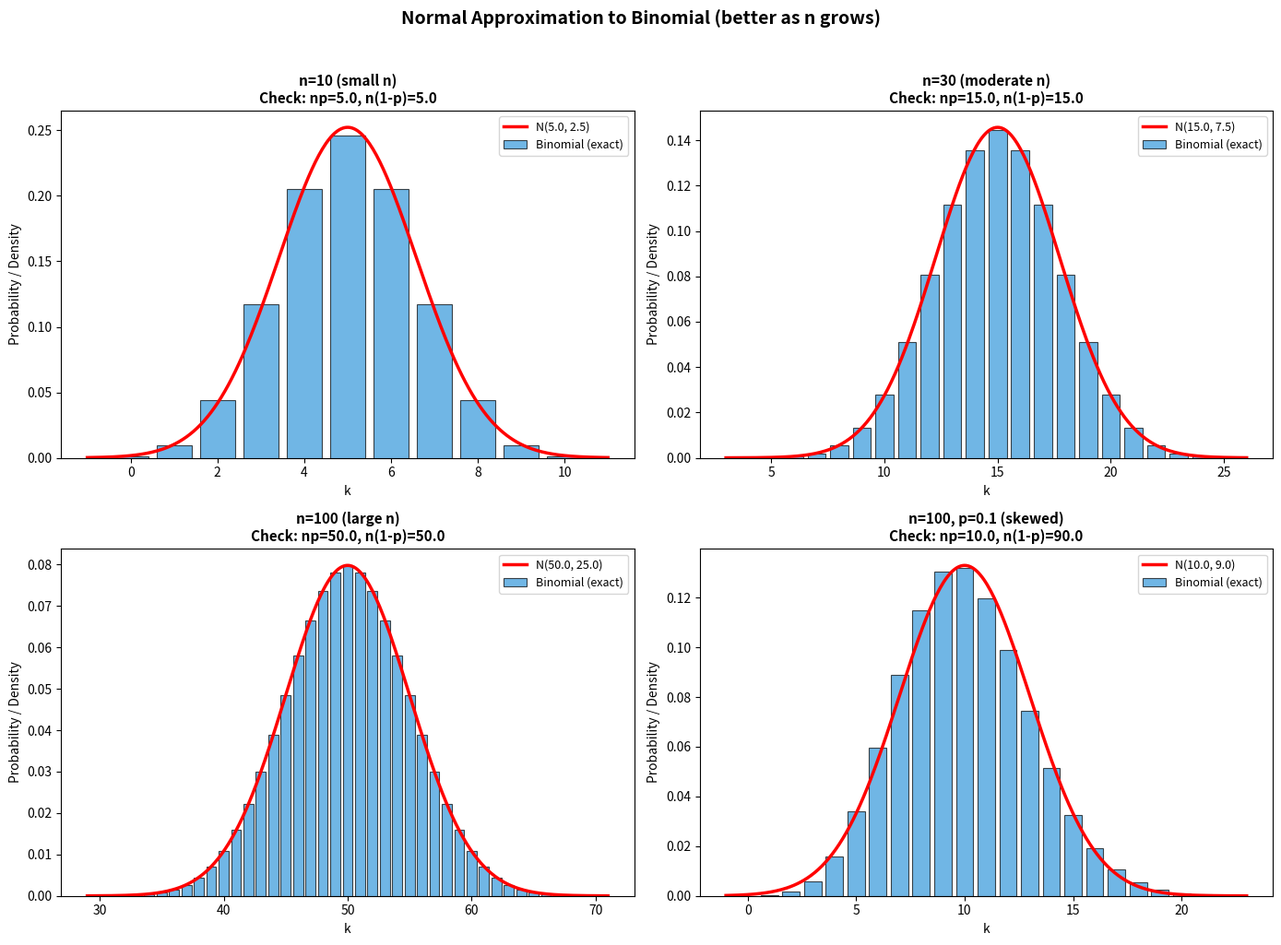
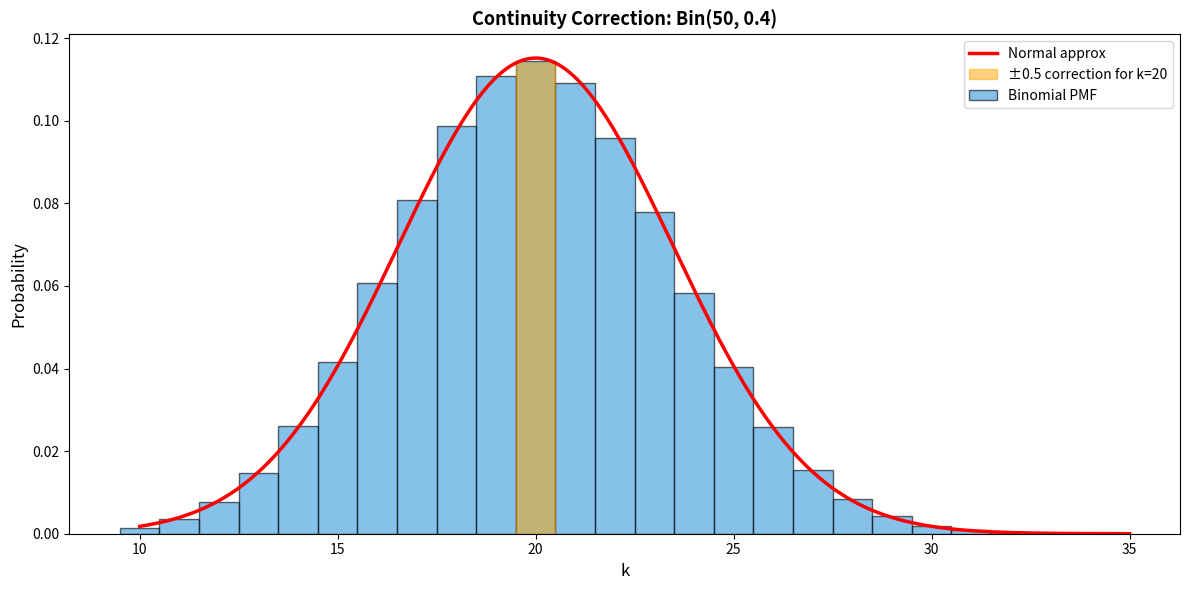
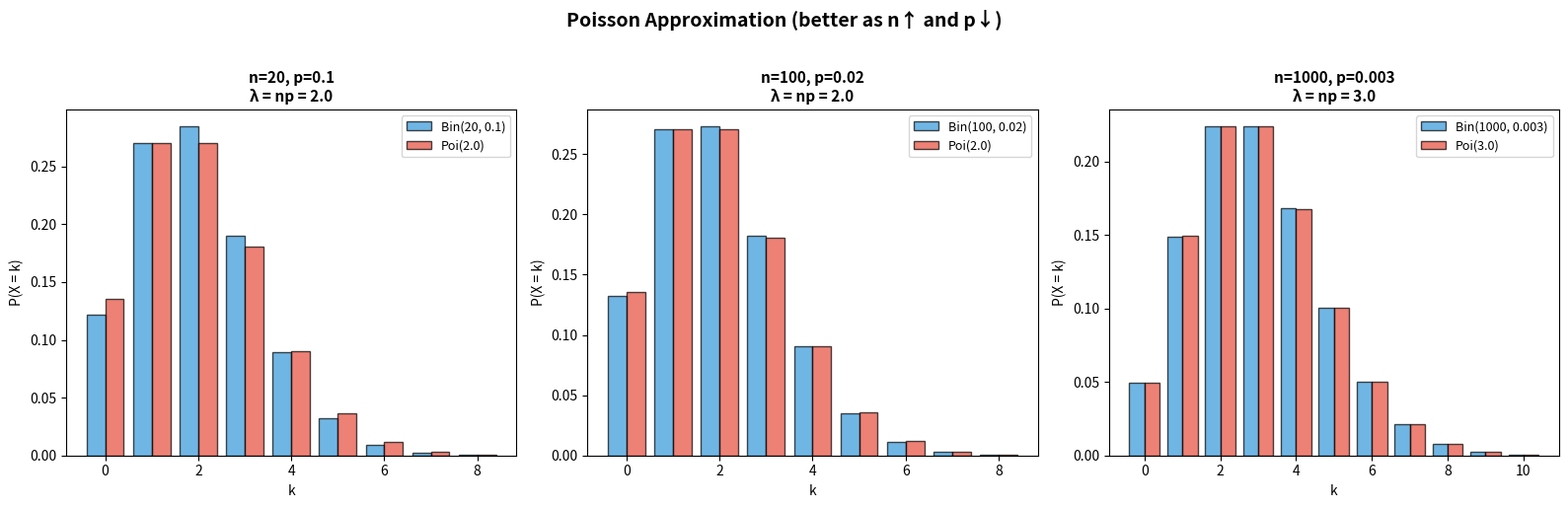

Write the Python code that produced these figures, in order.
import numpy as np
import matplotlib.pyplot as plt
from scipy import stats

print("Libraries loaded!")

fig, axes = plt.subplots(2, 2, figsize=(14, 10))

configs = [
    (10, 0.5, "n=10 (small n)"),
    (30, 0.5, "n=30 (moderate n)"),
    (100, 0.5, "n=100 (large n)"),
    (100, 0.1, "n=100, p=0.1 (skewed)"),
]

for ax, (n, p, title) in zip(axes.flat, configs):
    rv_bin = stats.binom(n, p)
    mu, var = n * p, n * p * (1 - p)
    rv_norm = stats.norm(mu, np.sqrt(var))
    
    x = np.arange(max(0, int(mu - 4*np.sqrt(var))), min(n, int(mu + 4*np.sqrt(var))) + 1)
    x_cont = np.linspace(x[0] - 1, x[-1] + 1, 300)
    
    ax.bar(x, rv_bin.pmf(x), color='#3498db', edgecolor='black', linewidth=0.8,
           alpha=0.7, label='Binomial (exact)')
    ax.plot(x_cont, rv_norm.pdf(x_cont), 'r-', linewidth=2.5,
            label=f'N({mu:.1f}, {var:.1f})')
    ax.set_title(f'{title}\nCheck: np={n*p:.1f}, n(1-p)={n*(1-p):.1f}',
                 fontsize=11, fontweight='bold')
    ax.set_xlabel('k')
    ax.set_ylabel('Probability / Density')
    ax.legend(fontsize=9)

plt.suptitle('Normal Approximation to Binomial (better as n grows)',
             fontsize=14, fontweight='bold', y=1.02)
plt.tight_layout()
plt.show()

# Continuity correction example
n, p = 50, 0.4
rv_bin = stats.binom(n, p)
mu, sigma = n * p, np.sqrt(n * p * (1 - p))
rv_norm = stats.norm(mu, sigma)

k = 20
# Exact
p_exact = rv_bin.pmf(k)
# Without correction
p_no_corr = rv_norm.pdf(k)  # density at point (not really correct)
# With correction
p_with_corr = rv_norm.cdf(k + 0.5) - rv_norm.cdf(k - 0.5)

print(f"Bin({n}, {p}): P(X = {k})")
print(f"  Exact:                {p_exact:.6f}")
print(f"  Normal (no correction): {p_no_corr:.6f}")
print(f"  Normal (with ±0.5):    {p_with_corr:.6f}")
print()

# CDF comparison
k_cdf = 25
p_exact_cdf = rv_bin.cdf(k_cdf)
p_no_corr_cdf = rv_norm.cdf(k_cdf)
p_with_corr_cdf = rv_norm.cdf(k_cdf + 0.5)

print(f"Bin({n}, {p}): P(X ≤ {k_cdf})")
print(f"  Exact:                {p_exact_cdf:.6f}")
print(f"  Normal (no correction): {p_no_corr_cdf:.6f}")
print(f"  Normal (with +0.5):    {p_with_corr_cdf:.6f}")

# Visual
fig, ax = plt.subplots(figsize=(12, 6))
x = np.arange(10, 35)
ax.bar(x, rv_bin.pmf(x), color='#3498db', edgecolor='black', alpha=0.6,
       width=1.0, label='Binomial PMF')
x_cont = np.linspace(10, 35, 300)
ax.plot(x_cont, rv_norm.pdf(x_cont), 'r-', linewidth=2.5, label='Normal approx')

# Highlight continuity correction for k=20
ax.fill_between([k-0.5, k+0.5], [0, 0],
                [rv_norm.pdf(k-0.5), rv_norm.pdf(k+0.5)],
                alpha=0.5, color='orange', label=f'±0.5 correction for k={k}')

ax.set_title(f'Continuity Correction: Bin({n}, {p})', fontsize=13, fontweight='bold')
ax.set_xlabel('k', fontsize=12)
ax.set_ylabel('Probability', fontsize=12)
ax.legend(fontsize=10)
plt.tight_layout()
plt.show()

fig, axes = plt.subplots(1, 3, figsize=(16, 5))

configs = [
    (20, 0.1, "n=20, p=0.1"),
    (100, 0.02, "n=100, p=0.02"),
    (1000, 0.003, "n=1000, p=0.003"),
]

for ax, (n, p, title) in zip(axes, configs):
    lam = n * p
    rv_bin = stats.binom(n, p)
    rv_poi = stats.poisson(lam)
    
    x = np.arange(0, int(lam + 4 * np.sqrt(lam)) + 2)
    
    ax.bar(x - 0.2, rv_bin.pmf(x), 0.4, color='#3498db', edgecolor='black',
           alpha=0.7, label=f'Bin({n}, {p})')
    ax.bar(x + 0.2, rv_poi.pmf(x), 0.4, color='#e74c3c', edgecolor='black',
           alpha=0.7, label=f'Poi({lam})')
    ax.set_title(f'{title}\nλ = np = {lam}', fontsize=11, fontweight='bold')
    ax.set_xlabel('k')
    ax.set_ylabel('P(X = k)')
    ax.legend(fontsize=9)

plt.suptitle('Poisson Approximation (better as n↑ and p↓)',
             fontsize=14, fontweight='bold', y=1.02)
plt.tight_layout()
plt.show()

# Compare all three for a given scenario
n, p = 200, 0.03
lam = n * p
mu, sigma = n * p, np.sqrt(n * p * (1 - p))

rv_bin = stats.binom(n, p)
rv_poi = stats.poisson(lam)
rv_norm = stats.norm(mu, sigma)

x = np.arange(0, 20)

print(f"Bin({n}, {p}): np={lam}, n(1-p)={n*(1-p)}")
print(f"{'k':>3s} | {'Binomial':>10s} | {'Poisson':>10s} | {'Normal*':>10s}")
print("-" * 44)
for k in x:
    p_bin = rv_bin.pmf(k)
    p_poi = rv_poi.pmf(k)
    p_norm = rv_norm.cdf(k+0.5) - rv_norm.cdf(k-0.5)
    marker = ""
    if abs(p_poi - p_bin) < abs(p_norm - p_bin):
        marker = "← Poisson closer"
    else:
        marker = "← Normal closer"
    print(f"{k:3d} | {p_bin:10.6f} | {p_poi:10.6f} | {p_norm:10.6f}  {marker}")
print("* Normal uses continuity correction")

print(f"\nRule of thumb:")
print(f"  Use Poisson when: n ≥ 20, p ≤ 0.05, np ≤ 10")
print(f"  Use Normal when:  np ≥ 5 and n(1-p) ≥ 5")
print(f"  Here: np = {lam}, p = {p} → Poisson is better")
